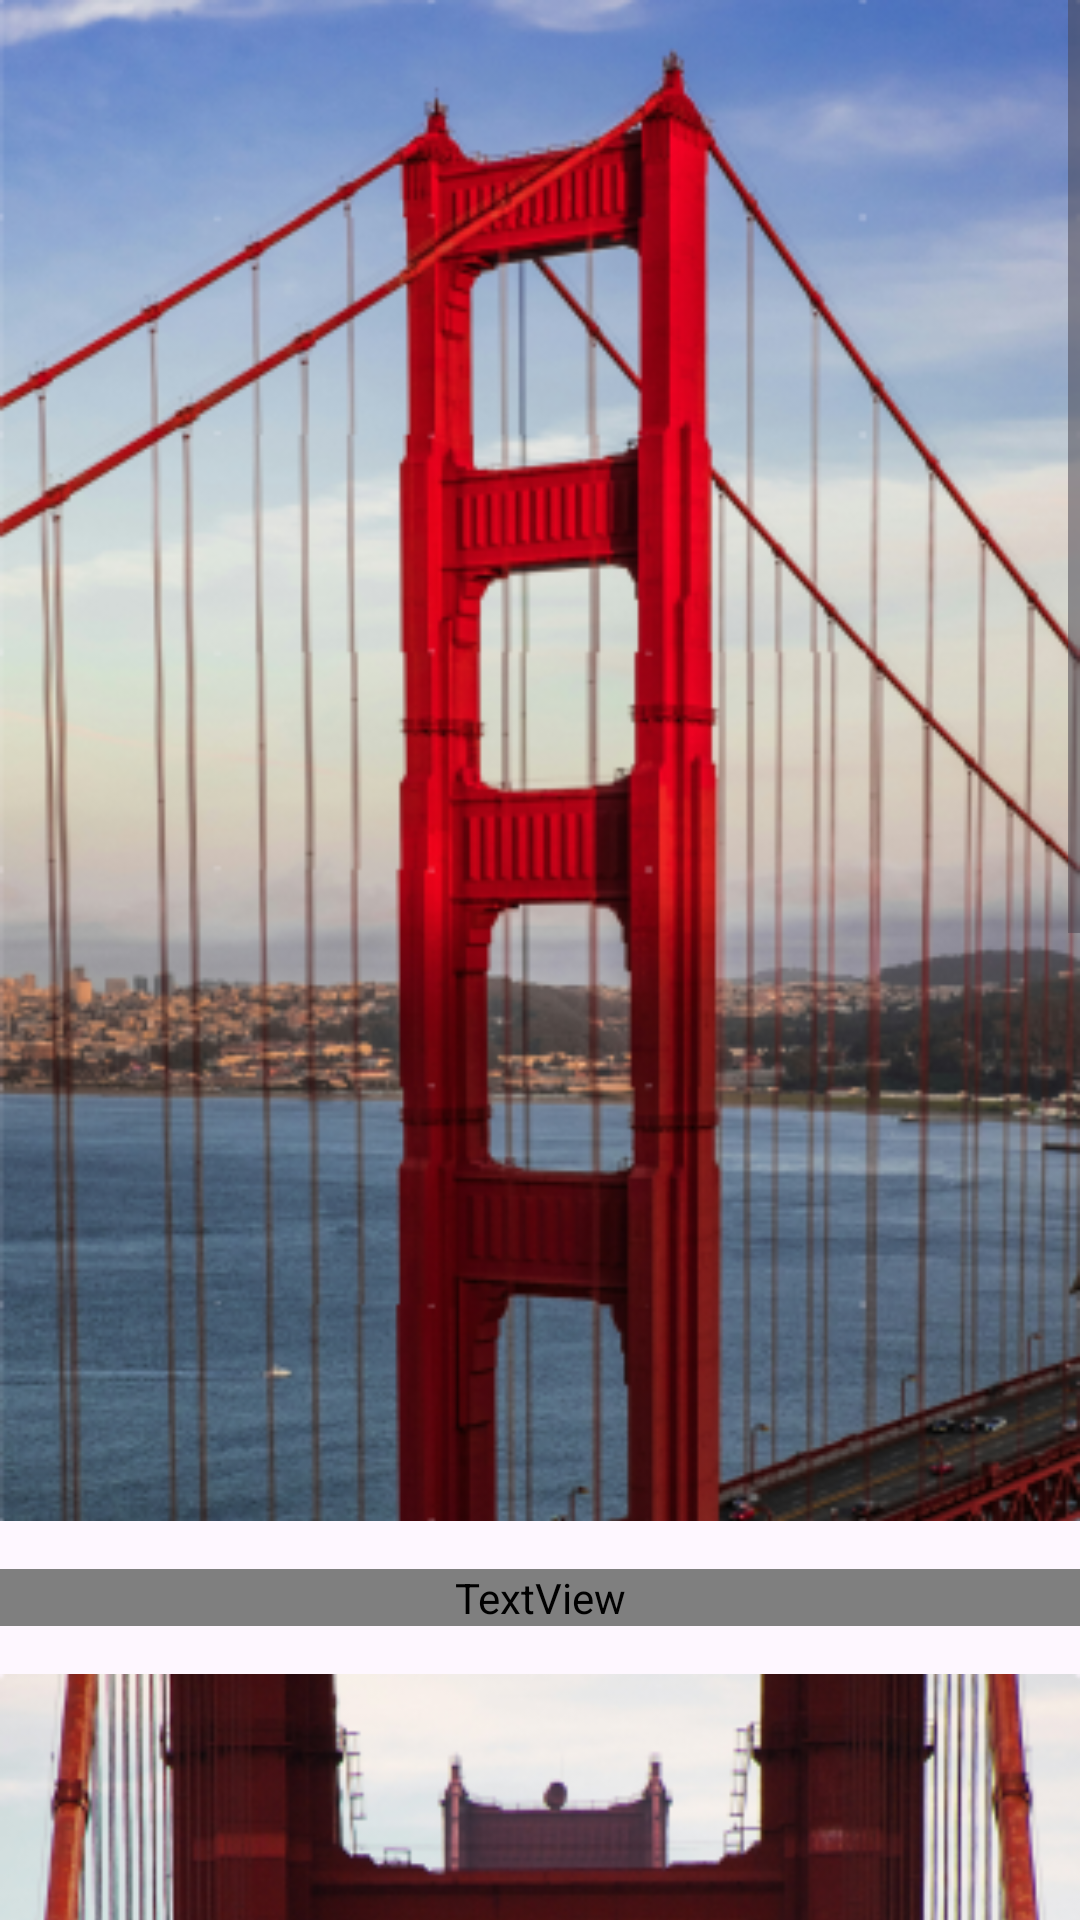

Reconstruct the res/layout file that produces this screen, plus the resources it refers to.
<!-- AndroidManifest.xml: application theme Theme.Derspuzlle -->
<!-- res/layout/level_about_4.xml -->
<?xml version="1.0" encoding="utf-8"?>
<ScrollView xmlns:android="http://schemas.android.com/apk/res/android"
    android:layout_width="match_parent"
    android:layout_height="match_parent"
    android:fillViewport="true">
    <LinearLayout
        android:layout_width="match_parent"
        android:layout_height="wrap_content"
        android:orientation="vertical">
        <ImageView
            android:layout_width="match_parent"
            android:layout_height="wrap_content"
            android:adjustViewBounds="true"
            android:scaleType="centerCrop"
            android:src="@drawable/level_img_4" />
        <TextView
            android:layout_width="match_parent"
            android:layout_height="wrap_content"
            android:layout_marginTop="16dp"
            android:layout_marginBottom="16dp"
            android:justificationMode="inter_word"
            android:textSize="15sp"
            android:fontFamily="@font/plus_jakarta_sans"
            android:textFontWeight="800"
            android:textColor="@color/white"
            android:text="@string/level_string_4_2" />

        <ImageView
            android:layout_width="match_parent"
            android:layout_height="wrap_content"
            android:adjustViewBounds="true"
            android:scaleType="centerCrop"
            android:src="@drawable/level_img_4_2" />
        <TextView
            android:layout_width="match_parent"
            android:layout_height="wrap_content"
            android:layout_marginTop="16dp"
            android:layout_marginBottom="16dp"
            android:justificationMode="inter_word"
            android:textSize="15sp"
            android:fontFamily="@font/plus_jakarta_sans"
            android:textFontWeight="800"
            android:textColor="@color/white"
            android:text="@string/level_string_4_3" />

        <ImageView
            android:layout_width="match_parent"
            android:layout_height="wrap_content"
            android:adjustViewBounds="true"
            android:scaleType="centerCrop"
            android:src="@drawable/level_img_4_3" />
        <TextView
            android:layout_width="match_parent"
            android:layout_height="wrap_content"
            android:layout_marginTop="16dp"
            android:layout_marginBottom="16dp"
            android:justificationMode="inter_word"
            android:textSize="15sp"
            android:fontFamily="@font/plus_jakarta_sans"
            android:textFontWeight="800"
            android:textColor="@color/white"
            android:text="@string/level_string_4_4" />
    </LinearLayout>
</ScrollView>
<!-- resources referenced by this layout -->
<resources>
  <color name="white">#FFFFFFFF</color>
  <!-- drawable level_img_4: png bitmap (drawable-xxhdpi, 226823 bytes) -->
  <!-- drawable level_img_4_2: png bitmap (drawable-xxhdpi, 205931 bytes) -->
  <!-- drawable level_img_4_3: png bitmap (drawable-xhdpi, 122330 bytes) -->
  <string name="level_string_4_2">The Golden Gate Bridge is a suspension bridge spanning the Golden Gate, the one-mile-wide (1.6 km) strait connecting San Francisco Bay and the Pacific Ocean. The structure links the U.S. city of San Francisco, California—the northern tip of the San Francisco Peninsula—to Marin County, carrying both U.S. Route 101 and California State Route 1 across the strait. It also carries pedestrian and bicycle traffic, and is designated as part of U.S. Bicycle Route 95. Recognized by the American Society of Civil Engineers as one of the Wonders of the Modern World, the bridge is one of the most internationally recognized symbols of San Francisco and California.</string>
  <string name="level_string_4_3">The idea of a fixed link between San Francisco and Marin had gained increasing popularity during the late 19th century, but it was not until the early 20th century that such a link became feasible. Joseph Strauss served as chief engineer for the project, with Leon Moisseiff, Irving Morrow and Charles Ellis making significant contributions to its design. The bridge opened to the public in 1937 and has undergone various retrofits and other improvement projects in the decades since.</string>
  <string name="level_string_4_4">The Golden Gate Bridge is described in Frommer\'s travel guide as "possibly the most beautiful, certainly the most photographed, bridge in the world." At the time of its opening in 1937, it was both the longest and the tallest suspension bridge in the world, titles it held until 1964 and 1998 respectively. Its main span is 4,200 feet (1,280 m) and its total height is 746 feet (227 m).</string>
  <style name="Theme.Derspuzlle" parent="Base.Theme.Derspuzlle" />
  <style name="Base.Theme.Derspuzlle" parent="Theme.Material3.DayNight.NoActionBar">
          
          
      </style>
</resources>
